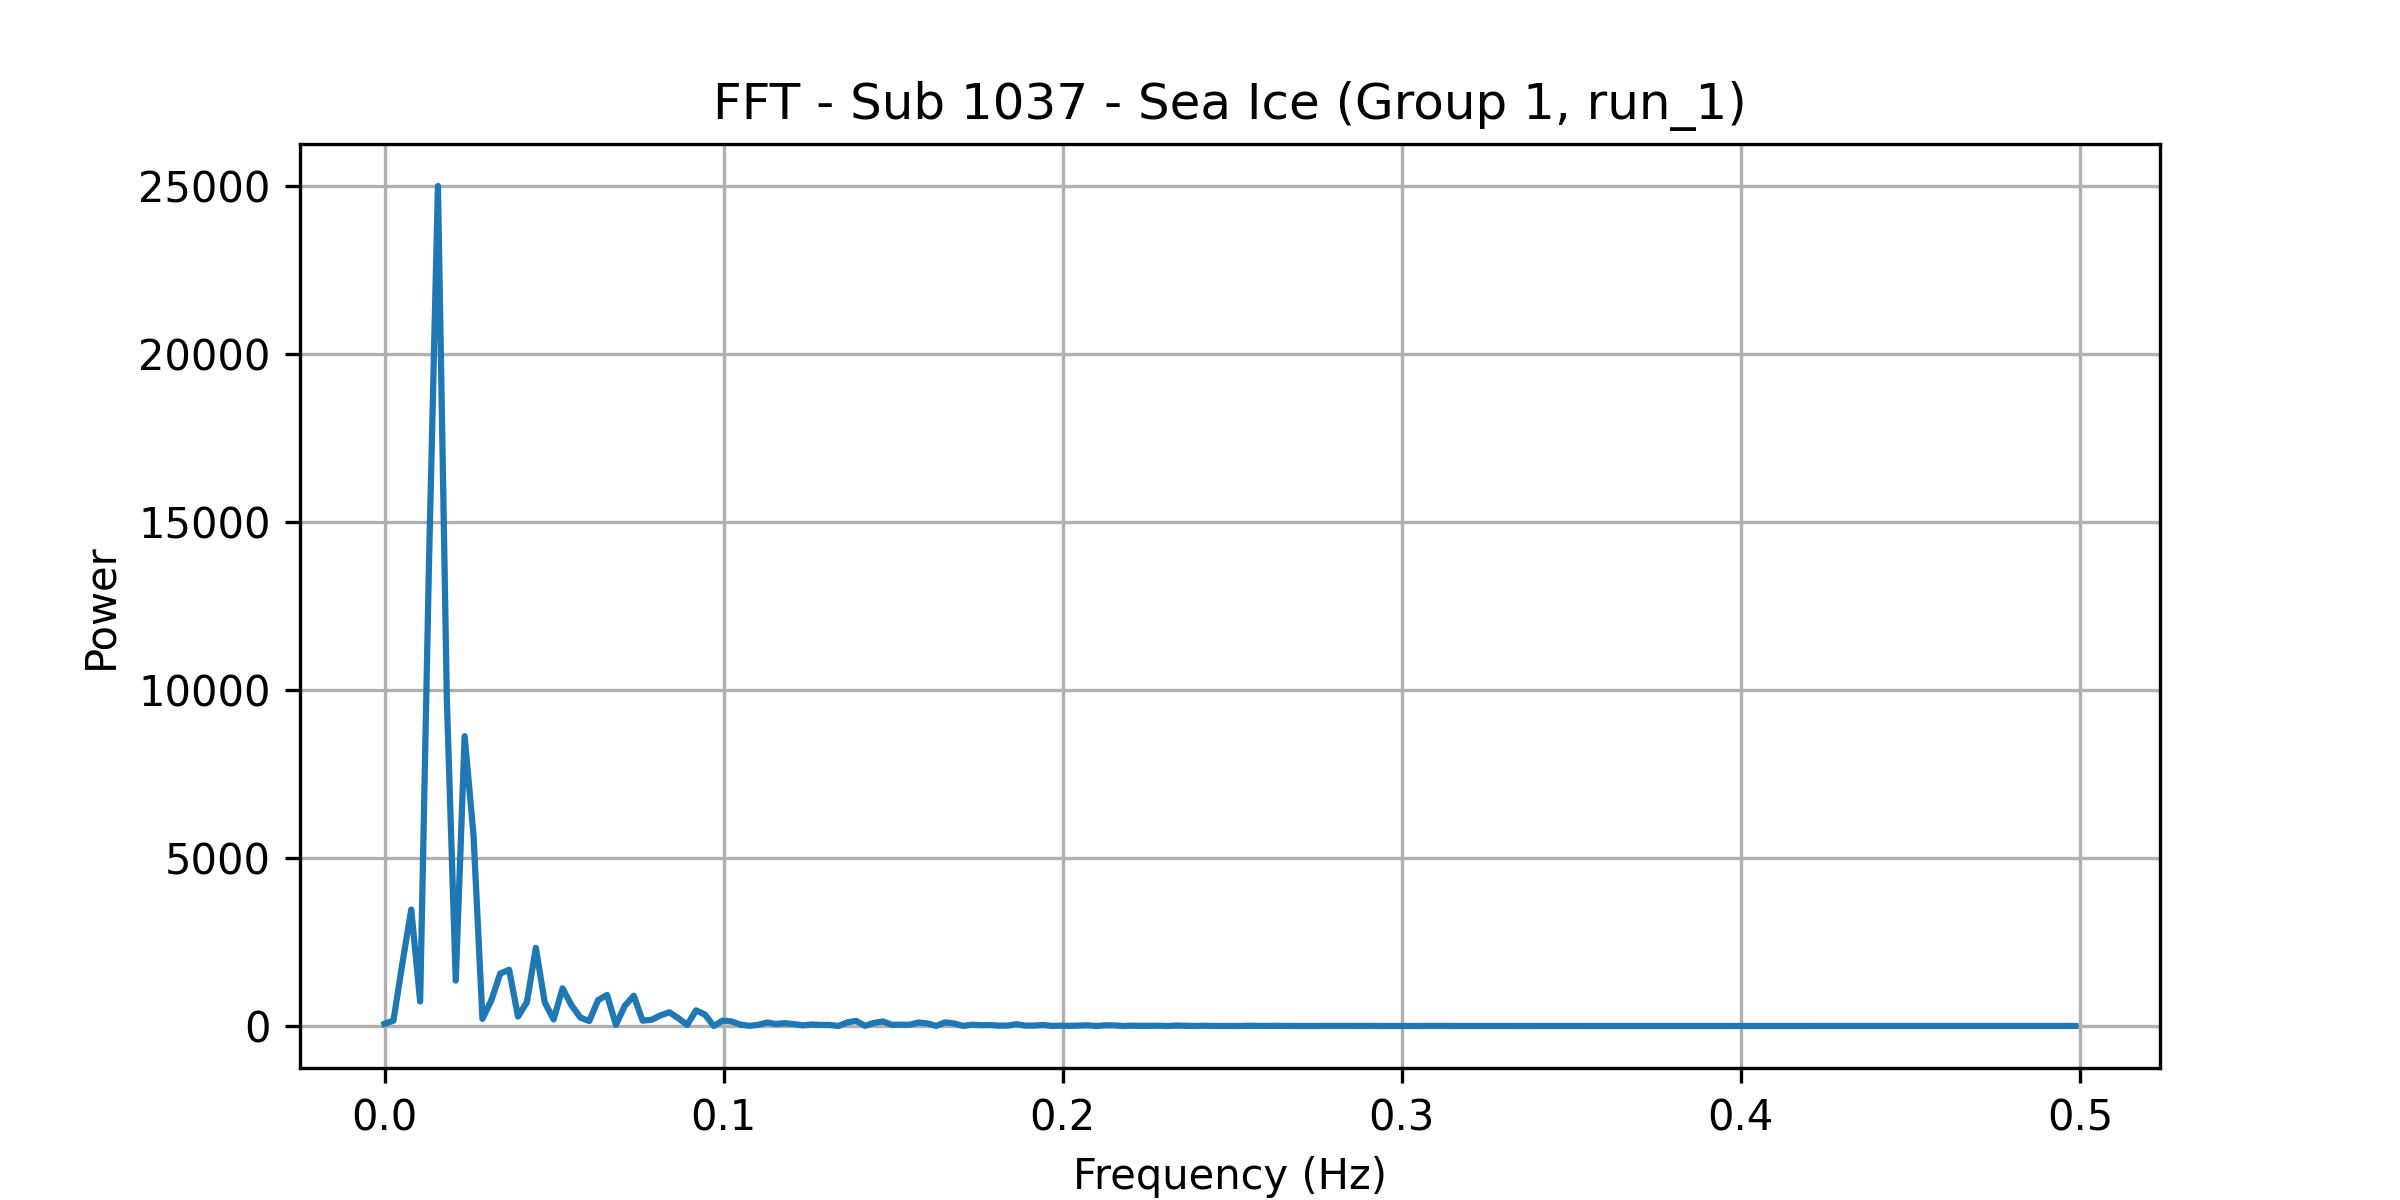

Values plotted in this chart, from the file beside it:
frequency, power
0.0, 63.31
0.002625, 158.8
0.005249, 1859
0.007874, 3467
0.0105, 730.5
0.01312, 13856
0.01575, 25010
0.01837, 9729
0.021, 1350
0.02362, 8629
0.02625, 5666
0.02887, 213
0.0315, 766.1
0.03412, 1563
0.03675, 1674
0.03937, 280.7
0.04199, 712.9
0.04462, 2326
0.04724, 705
0.04987, 196.6
0.05249, 1121
0.05512, 619.9
0.05774, 251.8
0.06037, 147.1
0.06299, 773.2
0.06562, 924.3
0.06824, 33.65
0.07087, 601.6
0.07349, 901.5
0.07612, 159.9
0.07874, 185.5
0.08136, 317.3
0.08399, 409.3
0.08661, 235.1
0.08924, 31.82
0.09186, 465.8
0.09449, 339.8
0.09711, 0.2159
0.09974, 161.8
0.1024, 133.2
0.105, 39.81
0.1076, 5.073
0.1102, 36.04
0.1129, 104.1
0.1155, 60.14
0.1181, 85.09
0.1207, 56.75
0.1234, 18.34
0.126, 44.79
0.1286, 31.87
0.1312, 31.86
0.1339, 1.377
0.1365, 108.3
0.1391, 151.8
0.1417, 5.481
0.1444, 92.27
0.147, 135.5
0.1496, 35.71
0.1522, 40.43
0.1549, 37.93
... 131 more rows
